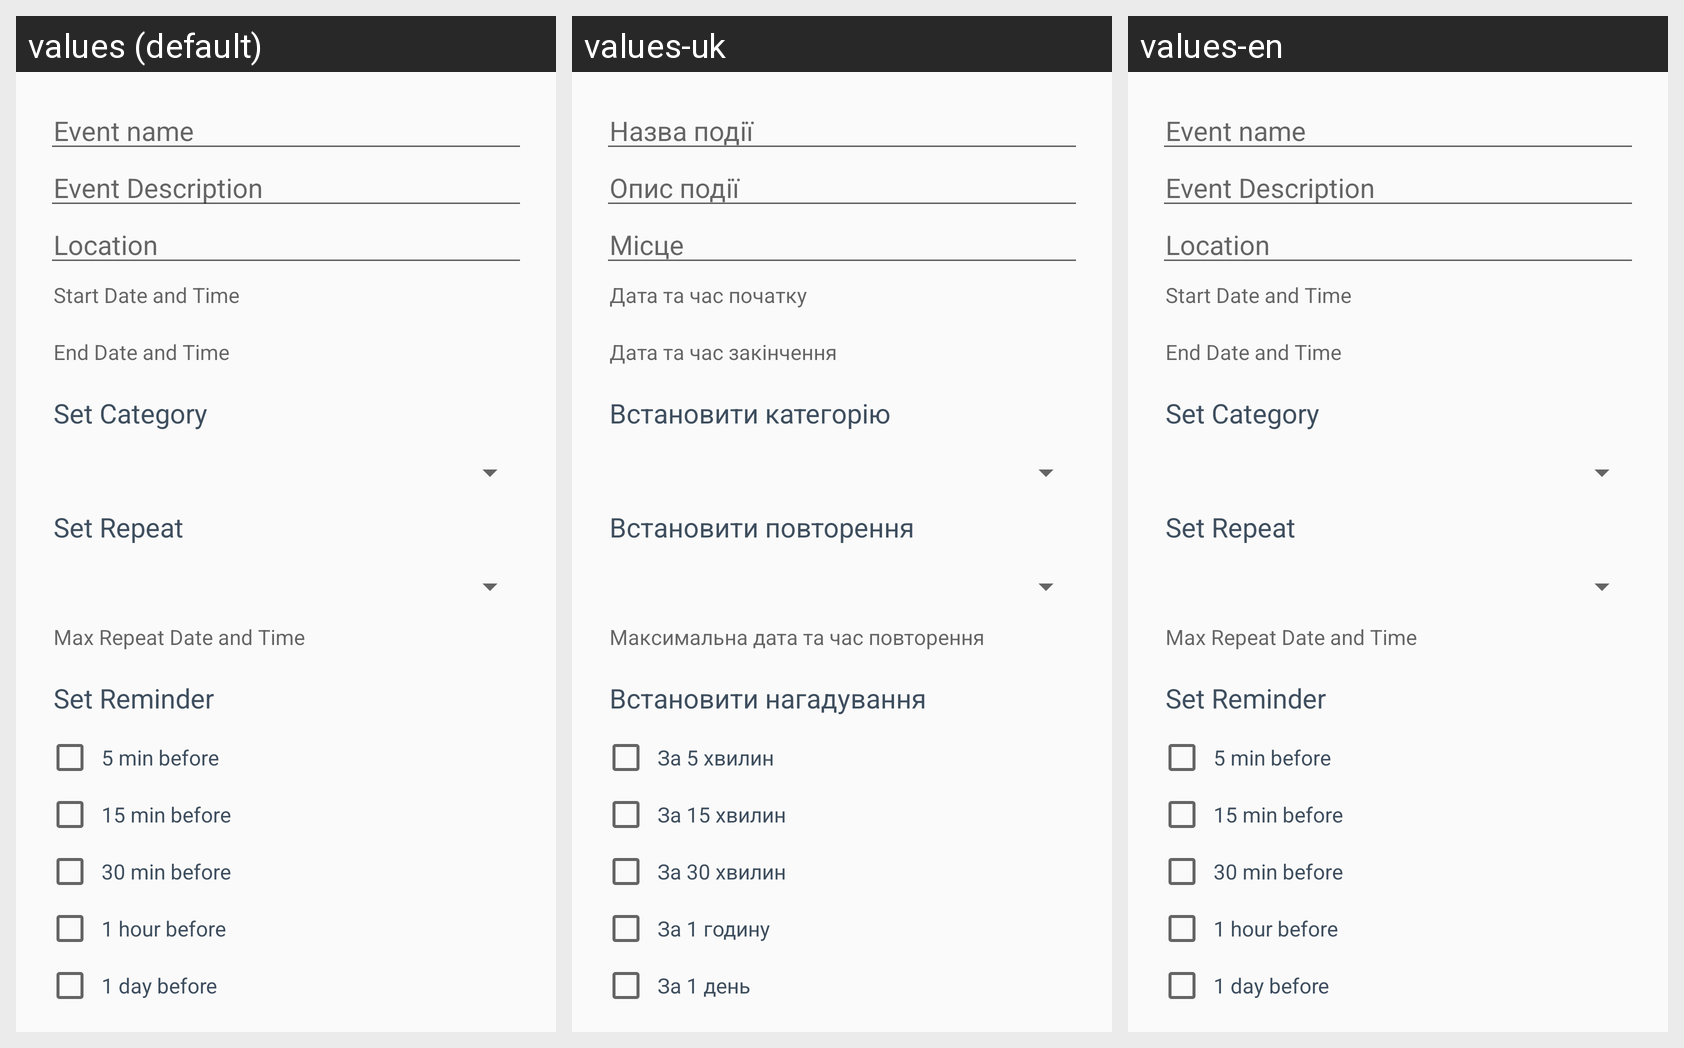

Here is an Android app screen in its default locale and in the app's own translations. Write out the translated-string differences for the strings that appear on this screen.
Android screen res/layout/fragment_add_event.xml rendered under 3 locales, left to right: values (default), values-uk, values-en. Device: Nexus 5 (rendered at 1080×1920; each locale shown at half size, 540×960, under a caption strip naming it); theme Theme.Calendar.
Strings drawn on this screen, with the default value and each locale's value (text and hints the layout hard-codes, and strings that could not be matched under every locale, appear in the picture but are not listed):

event_name
  values: Event name
  values-uk: Назва події
  values-en: Event name

event_description
  values: Event Description
  values-uk: Опис події
  values-en: Event Description

location
  values: Location
  values-uk: Місце
  values-en: Location

start_date_time
  values: Start Date and Time
  values-uk: Дата та час початку
  values-en: Start Date and Time

end_date_time
  values: End Date and Time
  values-uk: Дата та час закінчення
  values-en: End Date and Time

set_category
  values: Set Category
  values-uk: Встановити категорію
  values-en: Set Category

set_repeat
  values: Set Repeat
  values-uk: Встановити повторення
  values-en: Set Repeat

max_repeat_date_and_time
  values: Max Repeat Date and Time
  values-uk: Максимальна дата та час повторення
  values-en: Max Repeat Date and Time

set_reminder
  values: Set Reminder
  values-uk: Встановити нагадування
  values-en: Set Reminder

reminder_5_min
  values: 5 min before
  values-uk: За 5 хвилин
  values-en: 5 min before

reminder_15_min
  values: 15 min before
  values-uk: За 15 хвилин
  values-en: 15 min before

reminder_30_min
  values: 30 min before
  values-uk: За 30 хвилин
  values-en: 30 min before

reminder_1_hour
  values: 1 hour before
  values-uk: За 1 годину
  values-en: 1 hour before

reminder_1_day
  values: 1 day before
  values-uk: За 1 день
  values-en: 1 day before
